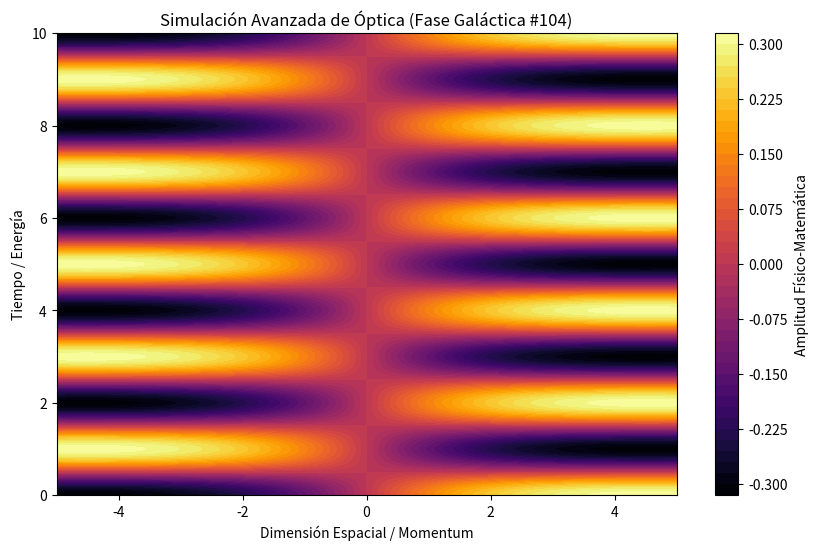

This chart was generated by the following Python code:
%matplotlib inline
# Simulación Galáctica: Óptica - Variante 104
import numpy as np
import matplotlib.pyplot as plt

# Parámetros Físicos Aleatorios
param_1 = 0.168
param_2 = 3.141
param_3 = 0.177

t = np.linspace(0, 10, 500)
x = np.linspace(-5, 5, 500)
X, T = np.meshgrid(x, t)

# Ecuación Base (Avanzada)
Z = np.sin(X * param_1) * np.cos(T * param_2) * np.exp(-np.abs(X) * param_3)

plt.figure(figsize=(10, 6))
plt.contourf(X, T, Z, 50, cmap='inferno')
plt.colorbar(label='Amplitud Físico-Matemática')
plt.title(r'Simulación Avanzada de Óptica (Fase Galáctica #104)')
plt.xlabel('Dimensión Espacial / Momentum')
plt.ylabel('Tiempo / Energía')
plt.show()
